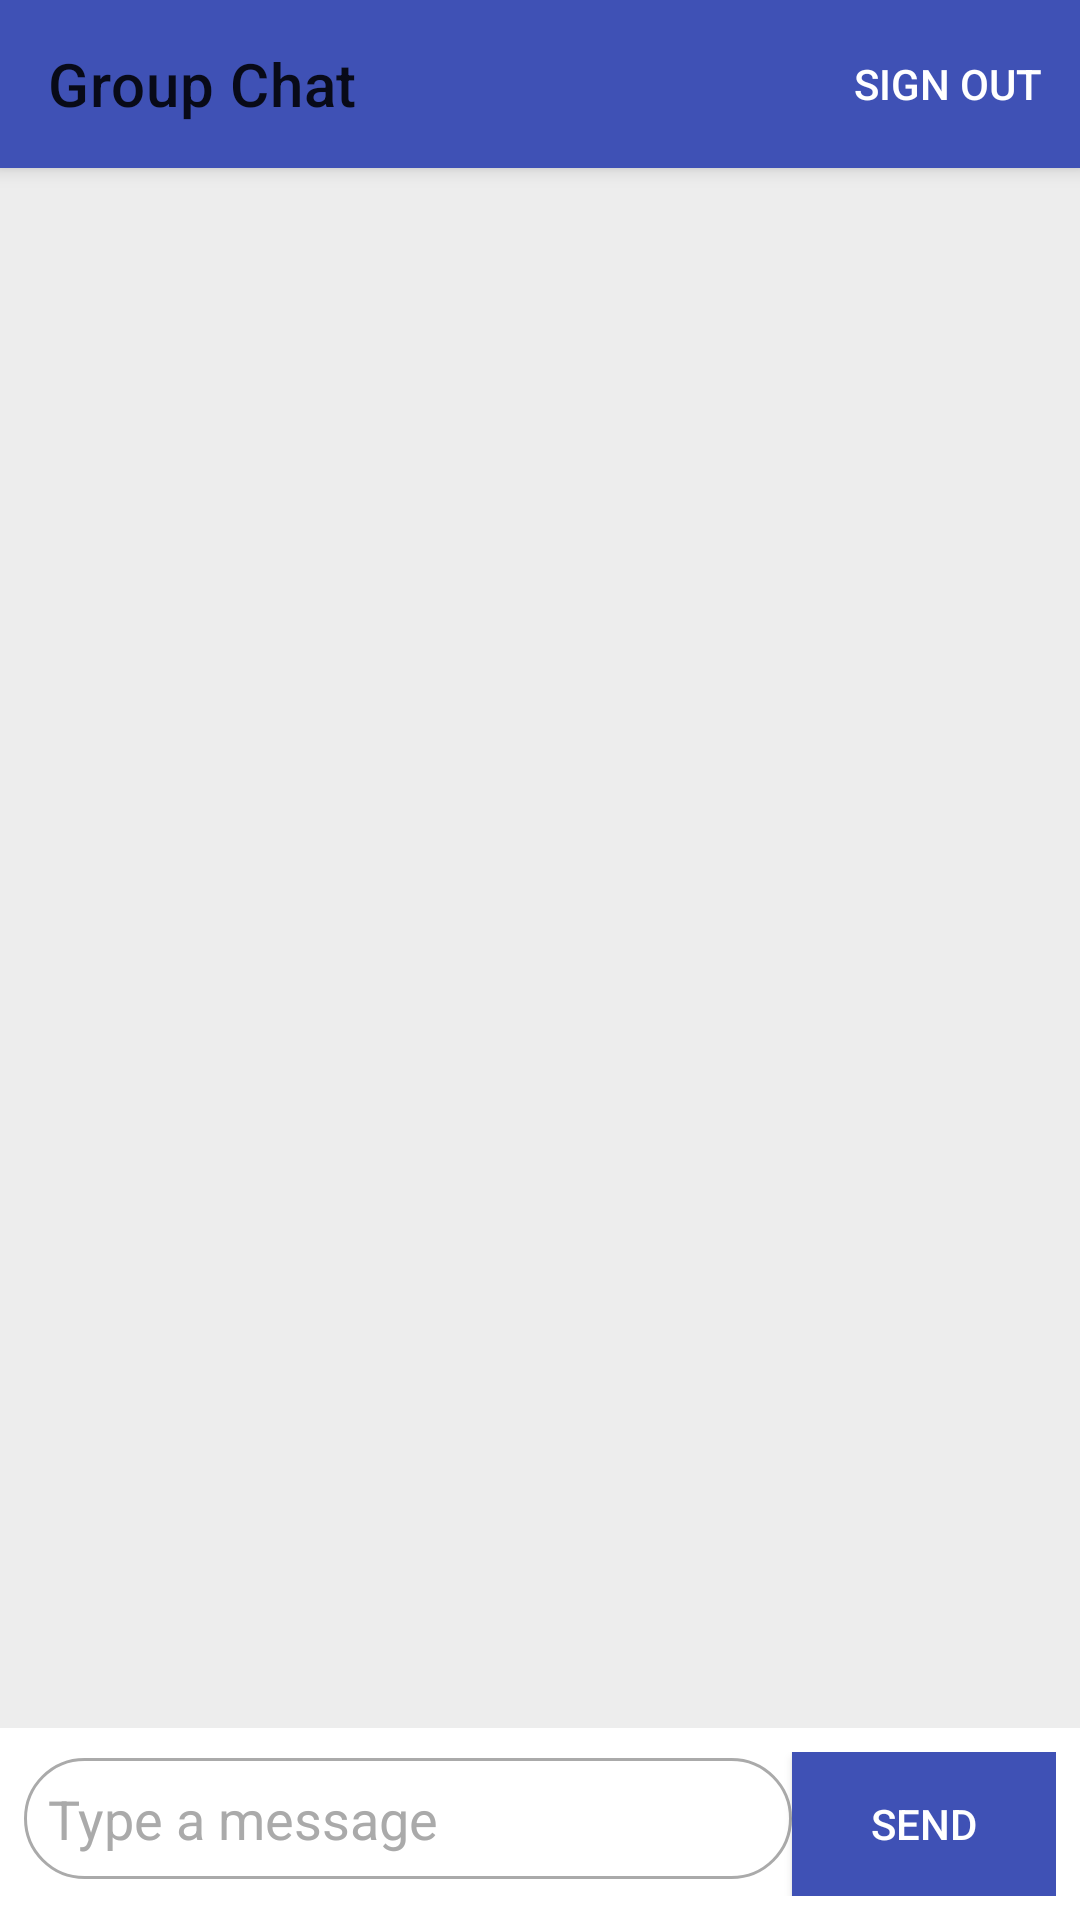

Write the Android layout XML for this screen, with the resource values it uses.
<!-- AndroidManifest.xml: application theme Theme.ChatApp -->
<!-- res/layout/activity_group_chat.xml -->
<?xml version="1.0" encoding="utf-8"?>
<RelativeLayout xmlns:android="http://schemas.android.com/apk/res/android"
    xmlns:app="http://schemas.android.com/apk/res-auto"
    xmlns:tools="http://schemas.android.com/tools"
    android:layout_width="match_parent"
    android:layout_height="match_parent"
    android:background="#EDEDED"
    tools:context=".activities.GroupChatActivity">

    <androidx.appcompat.widget.Toolbar
        android:id="@+id/toolbar"
        android:layout_width="match_parent"
        android:layout_height="?attr/actionBarSize"
        android:background="@color/colorPrimary"
        android:elevation="4dp"
        app:title="Group Chat">

        <Button
            android:id="@+id/buttonSignOut"
            android:layout_width="wrap_content"
            android:layout_height="wrap_content"
            android:layout_gravity="end"
            android:background="@android:color/transparent"
            android:text="@string/sign_out"
            android:textColor="@android:color/white" />
    </androidx.appcompat.widget.Toolbar>

    
    <androidx.recyclerview.widget.RecyclerView
        android:id="@+id/recyclerView"
        android:layout_width="match_parent"
        android:layout_height="match_parent"
        android:layout_above="@+id/layout_send_message"
        android:layout_below="@id/toolbar"
        app:layoutManager="androidx.recyclerview.widget.LinearLayoutManager"
        tools:listitem="@layout/item_chat_message" />

    <LinearLayout
        android:id="@+id/layout_send_message"
        android:layout_width="match_parent"
        android:layout_height="wrap_content"
        android:layout_alignParentBottom="true"
        android:background="@android:color/white"
        android:orientation="horizontal"
        android:padding="8dp">

        <EditText
            android:id="@+id/editText_message"
            android:layout_width="0dp"
            android:layout_height="wrap_content"
            android:layout_weight="1"
            android:background="@drawable/rounded_edittext"
            android:drawablePadding="8dp"
            android:gravity="center_vertical"
            android:hint="@string/type_a_message"
            android:inputType="textMultiLine"
            android:maxLength="1000"
            android:padding="8dp"
            android:textColor="@android:color/black"
            android:textColorHint="@android:color/darker_gray" />

        <Button
            android:id="@+id/button_send"
            android:layout_width="wrap_content"
            android:layout_height="wrap_content"
            android:background="@color/colorPrimary"
            android:text="@string/send"
            android:textColor="@android:color/white" />
    </LinearLayout>

</RelativeLayout>
<!-- res/layout/item_chat_message.xml (included above) -->
<?xml version="1.0" encoding="utf-8"?>
<LinearLayout xmlns:android="http://schemas.android.com/apk/res/android"
    android:layout_width="match_parent"
    android:layout_height="wrap_content"
    android:orientation="vertical"
    android:padding="8dp">

    <LinearLayout
        android:id="@+id/left_message_layout"
        android:layout_width="wrap_content"
        android:layout_height="wrap_content"
        android:orientation="vertical">

        <TextView
            android:id="@+id/left_message_sender"
            android:layout_width="wrap_content"
            android:layout_height="wrap_content"
            android:textStyle="bold" />

        <TextView
            android:id="@+id/left_message_text"
            android:layout_width="wrap_content"
            android:layout_height="wrap_content" />

    </LinearLayout>

    <LinearLayout
        android:id="@+id/right_message_layout"
        android:layout_width="wrap_content"
        android:layout_height="wrap_content"
        android:layout_gravity="end"
        android:orientation="vertical">

        <TextView
            android:id="@+id/right_message_sender"
            android:layout_width="wrap_content"
            android:layout_height="wrap_content"
            android:textStyle="bold" />

        <TextView
            android:id="@+id/right_message_text"
            android:layout_width="wrap_content"
            android:layout_height="wrap_content" />

    </LinearLayout>

</LinearLayout>
<!-- resources referenced by this layout -->
<resources>
  <color name="colorPrimary">#3F51B5</color>
  <!-- drawable rounded_edittext (drawable) -->
  <?xml version="1.0" encoding="utf-8"?>
  <shape xmlns:android="http://schemas.android.com/apk/res/android">
      <solid android:color="@android:color/white" />
      <corners android:radius="20dp" />
      <stroke android:color="@android:color/darker_gray" android:width="1dp" />
  </shape>
  <string name="send">Send</string>
  <string name="sign_out">Sign Out</string>
  <string name="type_a_message">Type a message</string>
  <style name="Theme.ChatApp" parent="Theme.MaterialComponents.Light.NoActionBar">
          
          <item name="colorPrimary">@color/purple_500</item>
          <item name="colorPrimaryVariant">@color/purple_700</item>
          <item name="colorOnPrimary">@color/white</item>
          
          <item name="colorSecondary">@color/teal_200</item>
          <item name="colorSecondaryVariant">@color/teal_700</item>
          <item name="colorOnSecondary">@color/black</item>
          
          <item name="android:statusBarColor">?attr/colorPrimaryVariant</item>
          
      </style>
  <color name="purple_500">#FF6200EE</color>
  <color name="purple_700">#FF3700B3</color>
  <color name="white">#FFFFFFFF</color>
  <color name="teal_200">#FF03DAC5</color>
  <color name="teal_700">#FF018786</color>
  <color name="black">#FF000000</color>
</resources>
